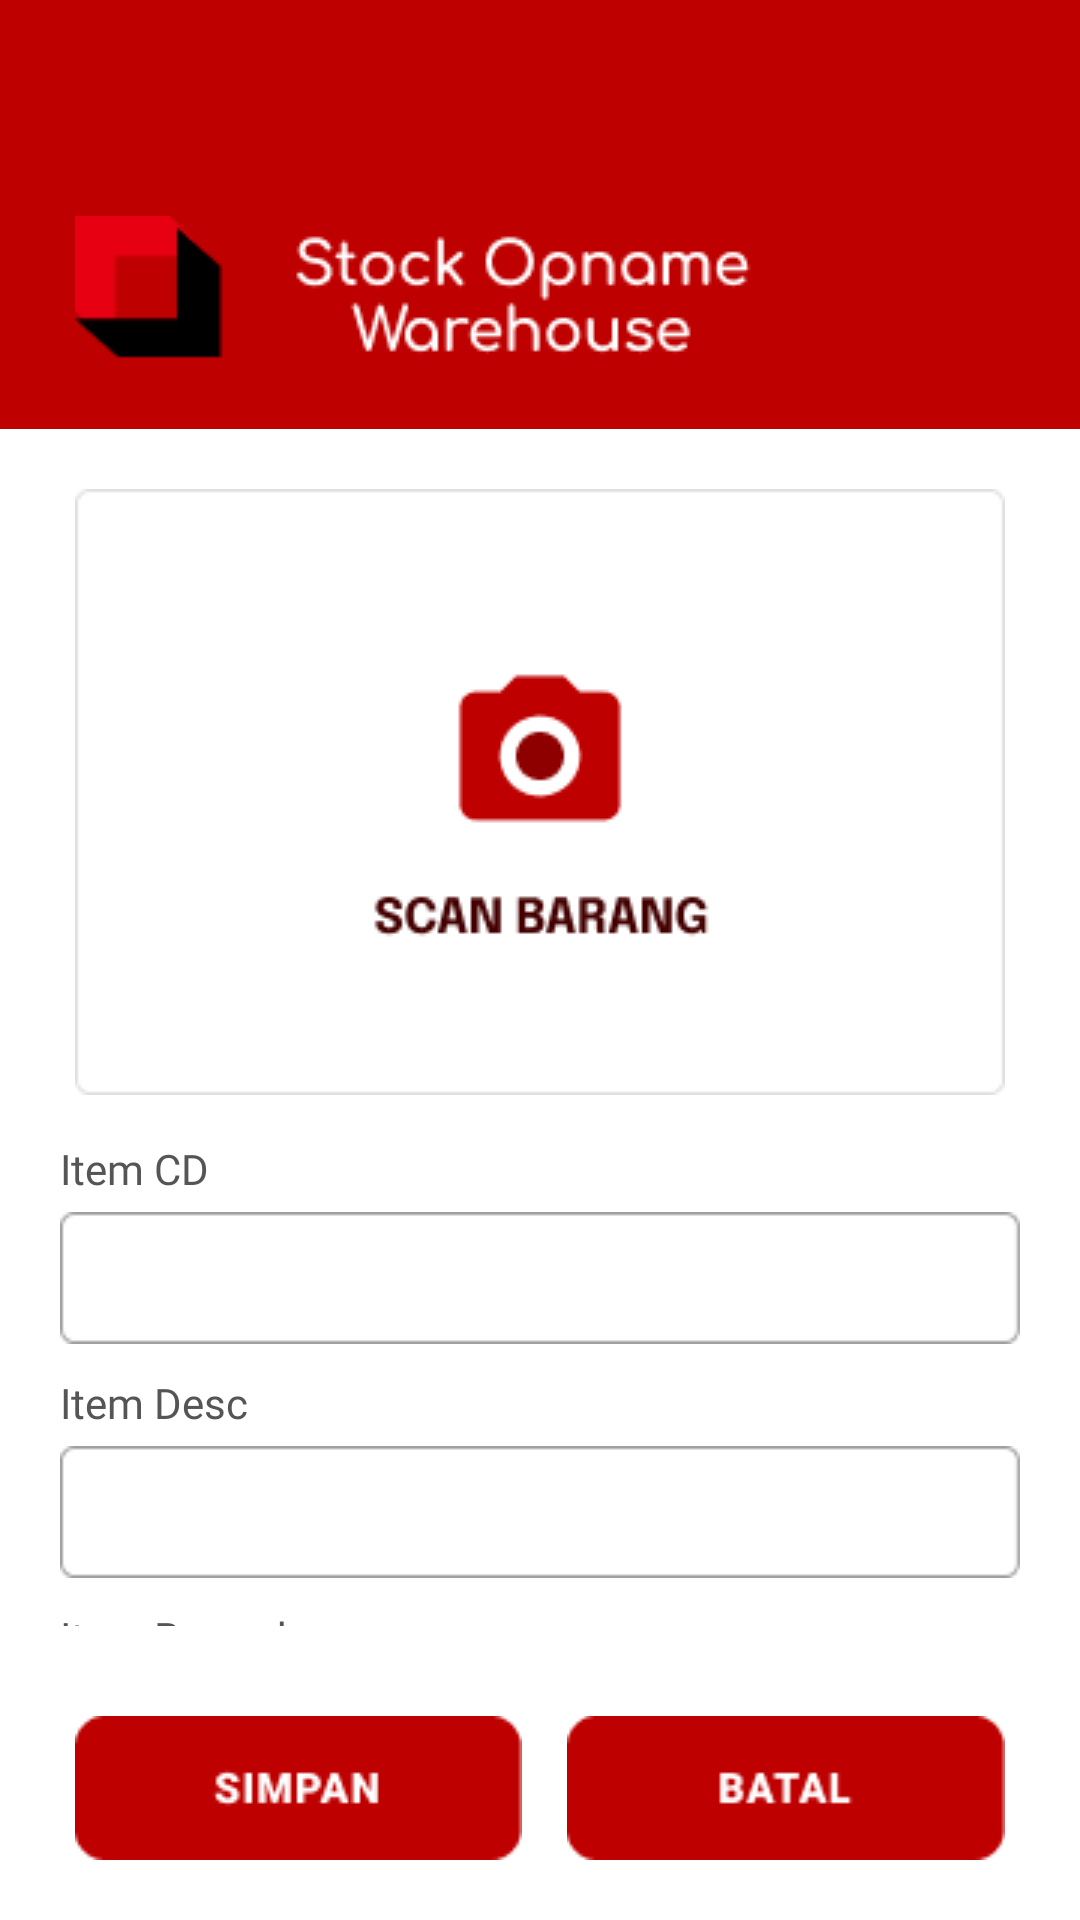

Produce the Android XML layout that renders to this screen, including the resource entries it uses.
<!-- AndroidManifest.xml: application theme Theme.StockOpnameWarehouse -->
<!-- res/layout/home_stockopname.xml -->
<?xml version="1.0" encoding="utf-8"?>
<RelativeLayout
    xmlns:android="http://schemas.android.com/apk/res/android"
    android:layout_width="match_parent"
    android:layout_height="match_parent"
    xmlns:tools="http://schemas.android.com/tools"
    android:background="@color/white"
    tools:context=".StockOpname">

    <FrameLayout
        android:id="@+id/top"
        android:layout_width="match_parent"
        android:layout_height="wrap_content"
        android:background="@drawable/top"/>

    <ImageView
        android:layout_width="wrap_content"
        android:layout_height="wrap_content"
        android:background="@drawable/top_logonama"
        android:layout_above="@id/sv"
        android:layout_marginBottom="20dp"
        android:layout_marginLeft="25dp"/>


    <ScrollView
        android:id="@+id/sv"
        android:layout_above="@id/ll2"
        android:layout_width="match_parent"
        android:layout_height="wrap_content"
        android:layout_below="@id/top"
        android:orientation="vertical"
        android:layout_marginTop="20dp"
        android:layout_marginLeft="20dp"
        android:layout_marginRight="20dp">

        <LinearLayout
            android:layout_width="match_parent"
            android:layout_height="wrap_content"
            android:paddingBottom="40dp"
            android:orientation="vertical">

            <ImageButton
                android:id="@+id/btn_scan"
                android:layout_width="wrap_content"
                android:layout_height="wrap_content"
                android:background="@drawable/btn_scan_barang"
                android:layout_gravity="center"/>

            <TextView
                android:layout_width="wrap_content"
                android:layout_height="wrap_content"
                android:text="Item CD"
                android:fontFamily="@font/montserrat_bold"
                android:textSize="14sp"
                android:layout_marginTop="15dp"
                android:textColor="#555555"/>

            <EditText
                android:id="@+id/et_item_cd"
                android:layout_width="match_parent"
                android:layout_height="wrap_content"
                android:background="@drawable/rect_editbarang_noedit"
                android:fontFamily="@font/montserrat_bold"
                android:textSize="13sp"
                android:textColor="#555555"
                android:paddingLeft="10dp"
                android:editable="false"
                android:layout_marginTop="5dp"/>

            <TextView
                android:layout_width="wrap_content"
                android:layout_height="wrap_content"
                android:text="Item Desc"
                android:fontFamily="@font/montserrat_bold"
                android:textSize="14sp"
                android:layout_marginTop="10dp"
                android:textColor="#555555"/>

            <EditText
                android:id="@+id/et_item_desc"
                android:layout_width="match_parent"
                android:layout_height="wrap_content"
                android:background="@drawable/rect_editbarang_noedit"
                android:fontFamily="@font/montserrat_bold"
                android:textSize="13sp"
                android:textColor="#555555"
                android:paddingLeft="10dp"
                android:editable="false"
                android:layout_marginTop="5dp"/>

            <TextView
                android:layout_width="wrap_content"
                android:layout_height="wrap_content"
                android:text="Item Barcode"
                android:fontFamily="@font/montserrat_bold"
                android:textSize="14sp"
                android:layout_marginTop="10dp"
                android:textColor="#555555"/>

            <EditText
                android:id="@+id/et_item_barcode"
                android:layout_width="match_parent"
                android:layout_height="wrap_content"
                android:background="@drawable/rect_editbarang_noedit"
                android:fontFamily="@font/montserrat_bold"
                android:textSize="13sp"
                android:textColor="#555555"
                android:inputType="number"
                android:paddingLeft="10dp"
                android:editable="false"
                android:layout_marginTop="5dp"/>

            <TextView
                android:layout_width="wrap_content"
                android:layout_height="wrap_content"
                android:text="Stock Qty System"
                android:fontFamily="@font/montserrat_bold"
                android:textSize="14sp"
                android:layout_marginTop="10dp"
                android:textColor="#555555"/>

            <EditText
                android:id="@+id/et_stock_qty"
                android:layout_width="match_parent"
                android:layout_height="wrap_content"
                android:background="@drawable/rect_editbarang_noedit"
                android:fontFamily="@font/montserrat_bold"
                android:textSize="13sp"
                android:textColor="#555555"
                android:inputType="number"
                android:paddingLeft="10dp"
                android:editable="false"
                android:layout_marginTop="5dp"/>

            <TextView
                android:layout_width="wrap_content"
                android:layout_height="wrap_content"
                android:text="Stock Qty Actual"
                android:fontFamily="@font/montserrat_bold"
                android:textSize="14sp"
                android:layout_marginTop="10dp"
                android:textColor="@color/black"/>

            <EditText
                android:id="@+id/et_stock_qty_gudang"
                android:layout_width="match_parent"
                android:layout_height="wrap_content"
                android:background="@drawable/rect_editbarang_yesedit"
                android:fontFamily="@font/montserrat_bold"
                android:textSize="13sp"
                android:textColor="@color/black"
                android:inputType="number"
                android:paddingLeft="10dp"
                android:layout_marginTop="5dp"/>

            



        </LinearLayout>

    </ScrollView>

    <LinearLayout
        android:id="@+id/ll2"
        android:layout_alignParentBottom="true"
        android:layout_width="match_parent"
        android:layout_height="wrap_content"
        android:layout_marginRight="25dp"
        android:layout_marginLeft="25dp"
        android:layout_marginBottom="20dp"
        android:layout_marginTop="30dp"
        android:orientation="horizontal"
        android:layout_centerHorizontal="true"
        android:gravity="center">


        <ImageButton
            android:id="@+id/btn_simpan"
            android:layout_width="wrap_content"
            android:layout_height="wrap_content"
            android:background="@drawable/btn_simpan"
            android:layout_marginRight="15dp"/>

        <ImageButton
            android:id="@+id/btn_batal"
            android:layout_width="wrap_content"
            android:layout_height="wrap_content"
            android:background="@drawable/btn_batal"/>

    </LinearLayout>




</RelativeLayout>
<!-- resources referenced by this layout -->
<resources>
  <color name="black">#FF000000</color>
  <color name="white">#FFFFFFFF</color>
  <!-- drawable btn_batal: png bitmap (drawable, 1028 bytes) -->
  <!-- drawable btn_scan_barang: png bitmap (drawable, 3430 bytes) -->
  <!-- drawable btn_simpan: png bitmap (drawable, 1202 bytes) -->
  <!-- drawable rect_editbarang_noedit: png bitmap (drawable, 528 bytes) -->
  <!-- drawable rect_editbarang_yesedit: png bitmap (drawable, 559 bytes) -->
  <!-- drawable top: png bitmap (drawable, 617 bytes) -->
  <!-- drawable top_logonama: png bitmap (drawable, 3335 bytes) -->
  <style name="Theme.StockOpnameWarehouse" parent="Theme.MaterialComponents.NoActionBar">
          
          <item name="colorPrimary">@color/purple_500</item>
          <item name="colorPrimaryVariant">@color/purple_700</item>
          <item name="colorOnPrimary">@color/white</item>
          
          <item name="colorSecondary">@color/teal_200</item>
          <item name="colorSecondaryVariant">@color/teal_700</item>
          <item name="colorOnSecondary">@color/black</item>
          
          <item name="android:statusBarColor" tools:targetApi="l">?attr/colorPrimaryVariant</item>
          
      </style>
  <color name="purple_500">#FF6200EE</color>
  <color name="purple_700">#FF3700B3</color>
  <color name="teal_200">#FF03DAC5</color>
  <color name="teal_700">#FF018786</color>
</resources>
